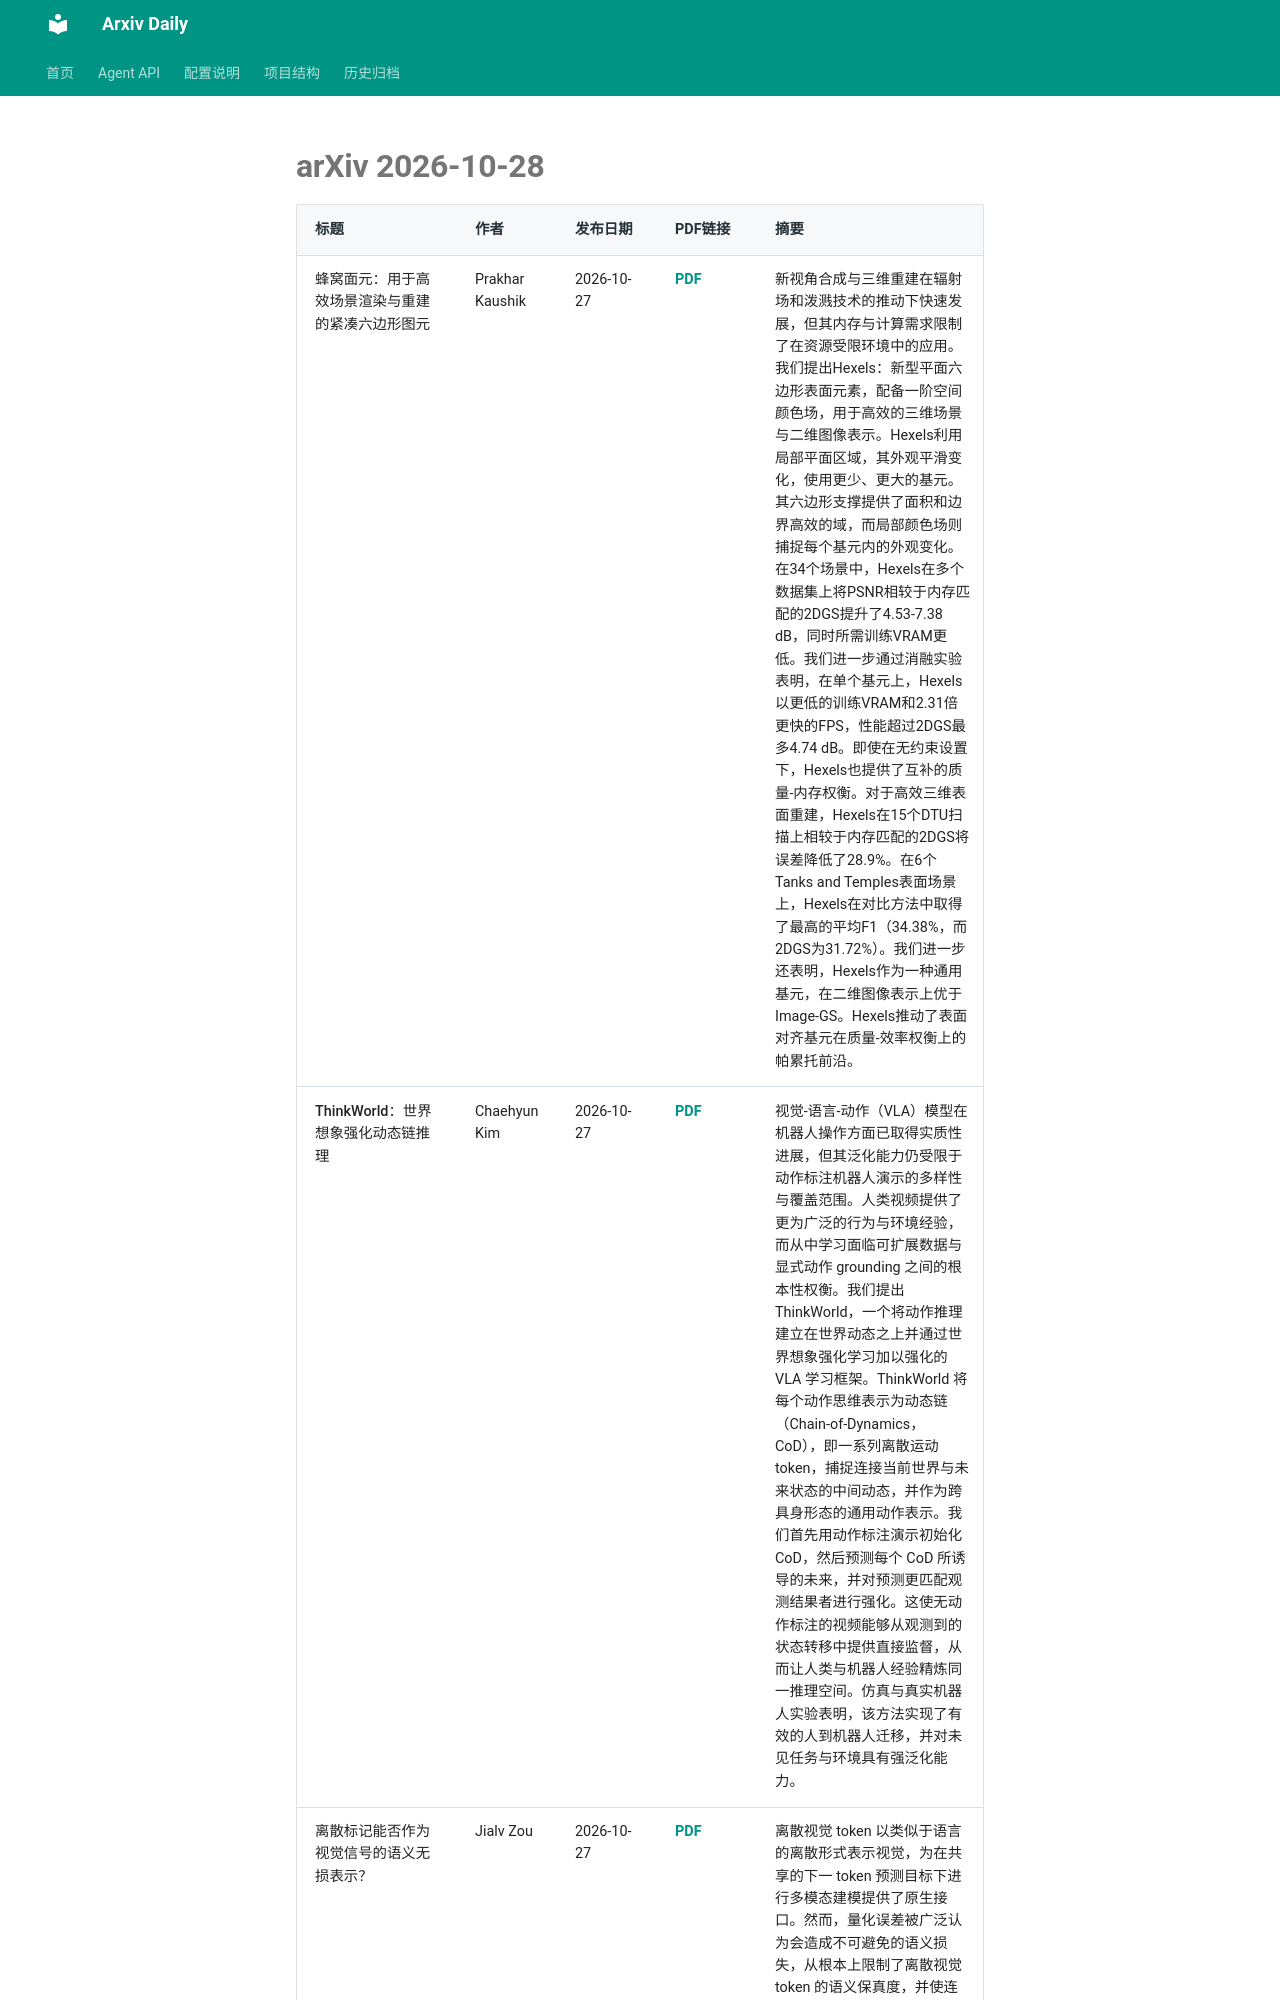

repository: Lcollection/Arxiv_Daily · page: daily-papers/2026-10-28-arxiv/index.html · generator: mkdocs

# arXiv 2026-10-28

| 标题 | 作者 | 发布日期 | PDF链接 | 摘要 |
|------|------|----------|--------|------|
| 蜂窝面元：用于高效场景渲染与重建的紧凑六边形图元 | Prakhar Kaushik | 2026-10-27 | [PDF](https://arxiv.org/pdf/2610.37668v1) | 新视角合成与三维重建在辐射场和泼溅技术的推动下快速发展，但其内存与计算需求限制了在资源受限环境中的应用。我们提出Hexels：新型平面六边形表面元素，配备一阶空间颜色场，用于高效的三维场景与二维图像表示。Hexels利用局部平面区域，其外观平滑变化，使用更少、更大的基元。其六边形支撑提供了面积和边界高效的域，而局部颜色场则捕捉每个基元内的外观变化。在34个场景中，Hexels在多个数据集上将PSNR相较于内存匹配的2DGS提升了4.53-7.38 dB，同时所需训练VRAM更低。我们进一步通过消融实验表明，在单个基元上，Hexels以更低的训练VRAM和2.31倍更快的FPS，性能超过2DGS最多4.74 dB。即使在无约束设置下，Hexels也提供了互补的质量-内存权衡。对于高效三维表面重建，Hexels在15个DTU扫描上相较于内存匹配的2DGS将误差降低了28.9%。在6个Tanks and Temples表面场景上，Hexels在对比方法中取得了最高的平均F1（34.38%，而2DGS为31.72%）。我们进一步还表明，Hexels作为一种通用基元，在二维图像表示上优于Image-GS。Hexels推动了表面对齐基元在质量-效率权衡上的帕累托前沿。 |
| ThinkWorld：世界想象强化动态链推理 | Chaehyun Kim | 2026-10-27 | [PDF](https://arxiv.org/pdf/2610.37666v1) | 视觉-语言-动作（VLA）模型在机器人操作方面已取得实质性进展，但其泛化能力仍受限于动作标注机器人演示的多样性与覆盖范围。人类视频提供了更为广泛的行为与环境经验，而从中学习面临可扩展数据与显式动作 grounding 之间的根本性权衡。我们提出 ThinkWorld，一个将动作推理建立在世界动态之上并通过世界想象强化学习加以强化的 VLA 学习框架。ThinkWorld 将每个动作思维表示为动态链（Chain-of-Dynamics，CoD），即一系列离散运动 token，捕捉连接当前世界与未来状态的中间动态，并作为跨具身形态的通用动作表示。我们首先用动作标注演示初始化 CoD，然后预测每个 CoD 所诱导的未来，并对预测更匹配观测结果者进行强化。这使无动作标注的视频能够从观测到的状态转移中提供直接监督，从而让人类与机器人经验精炼同一推理空间。仿真与真实机器人实验表明，该方法实现了有效的人到机器人迁移，并对未见任务与环境具有强泛化能力。 |
| 离散标记能否作为视觉信号的语义无损表示？ | Jialv Zou | 2026-10-27 | [PDF](https://arxiv.org/pdf/2610.37662v1) | 离散视觉 token 以类似于语言的离散形式表示视觉，为在共享的下一 token 预测目标下进行多模态建模提供了原生接口。然而，量化误差被广泛认为会造成
